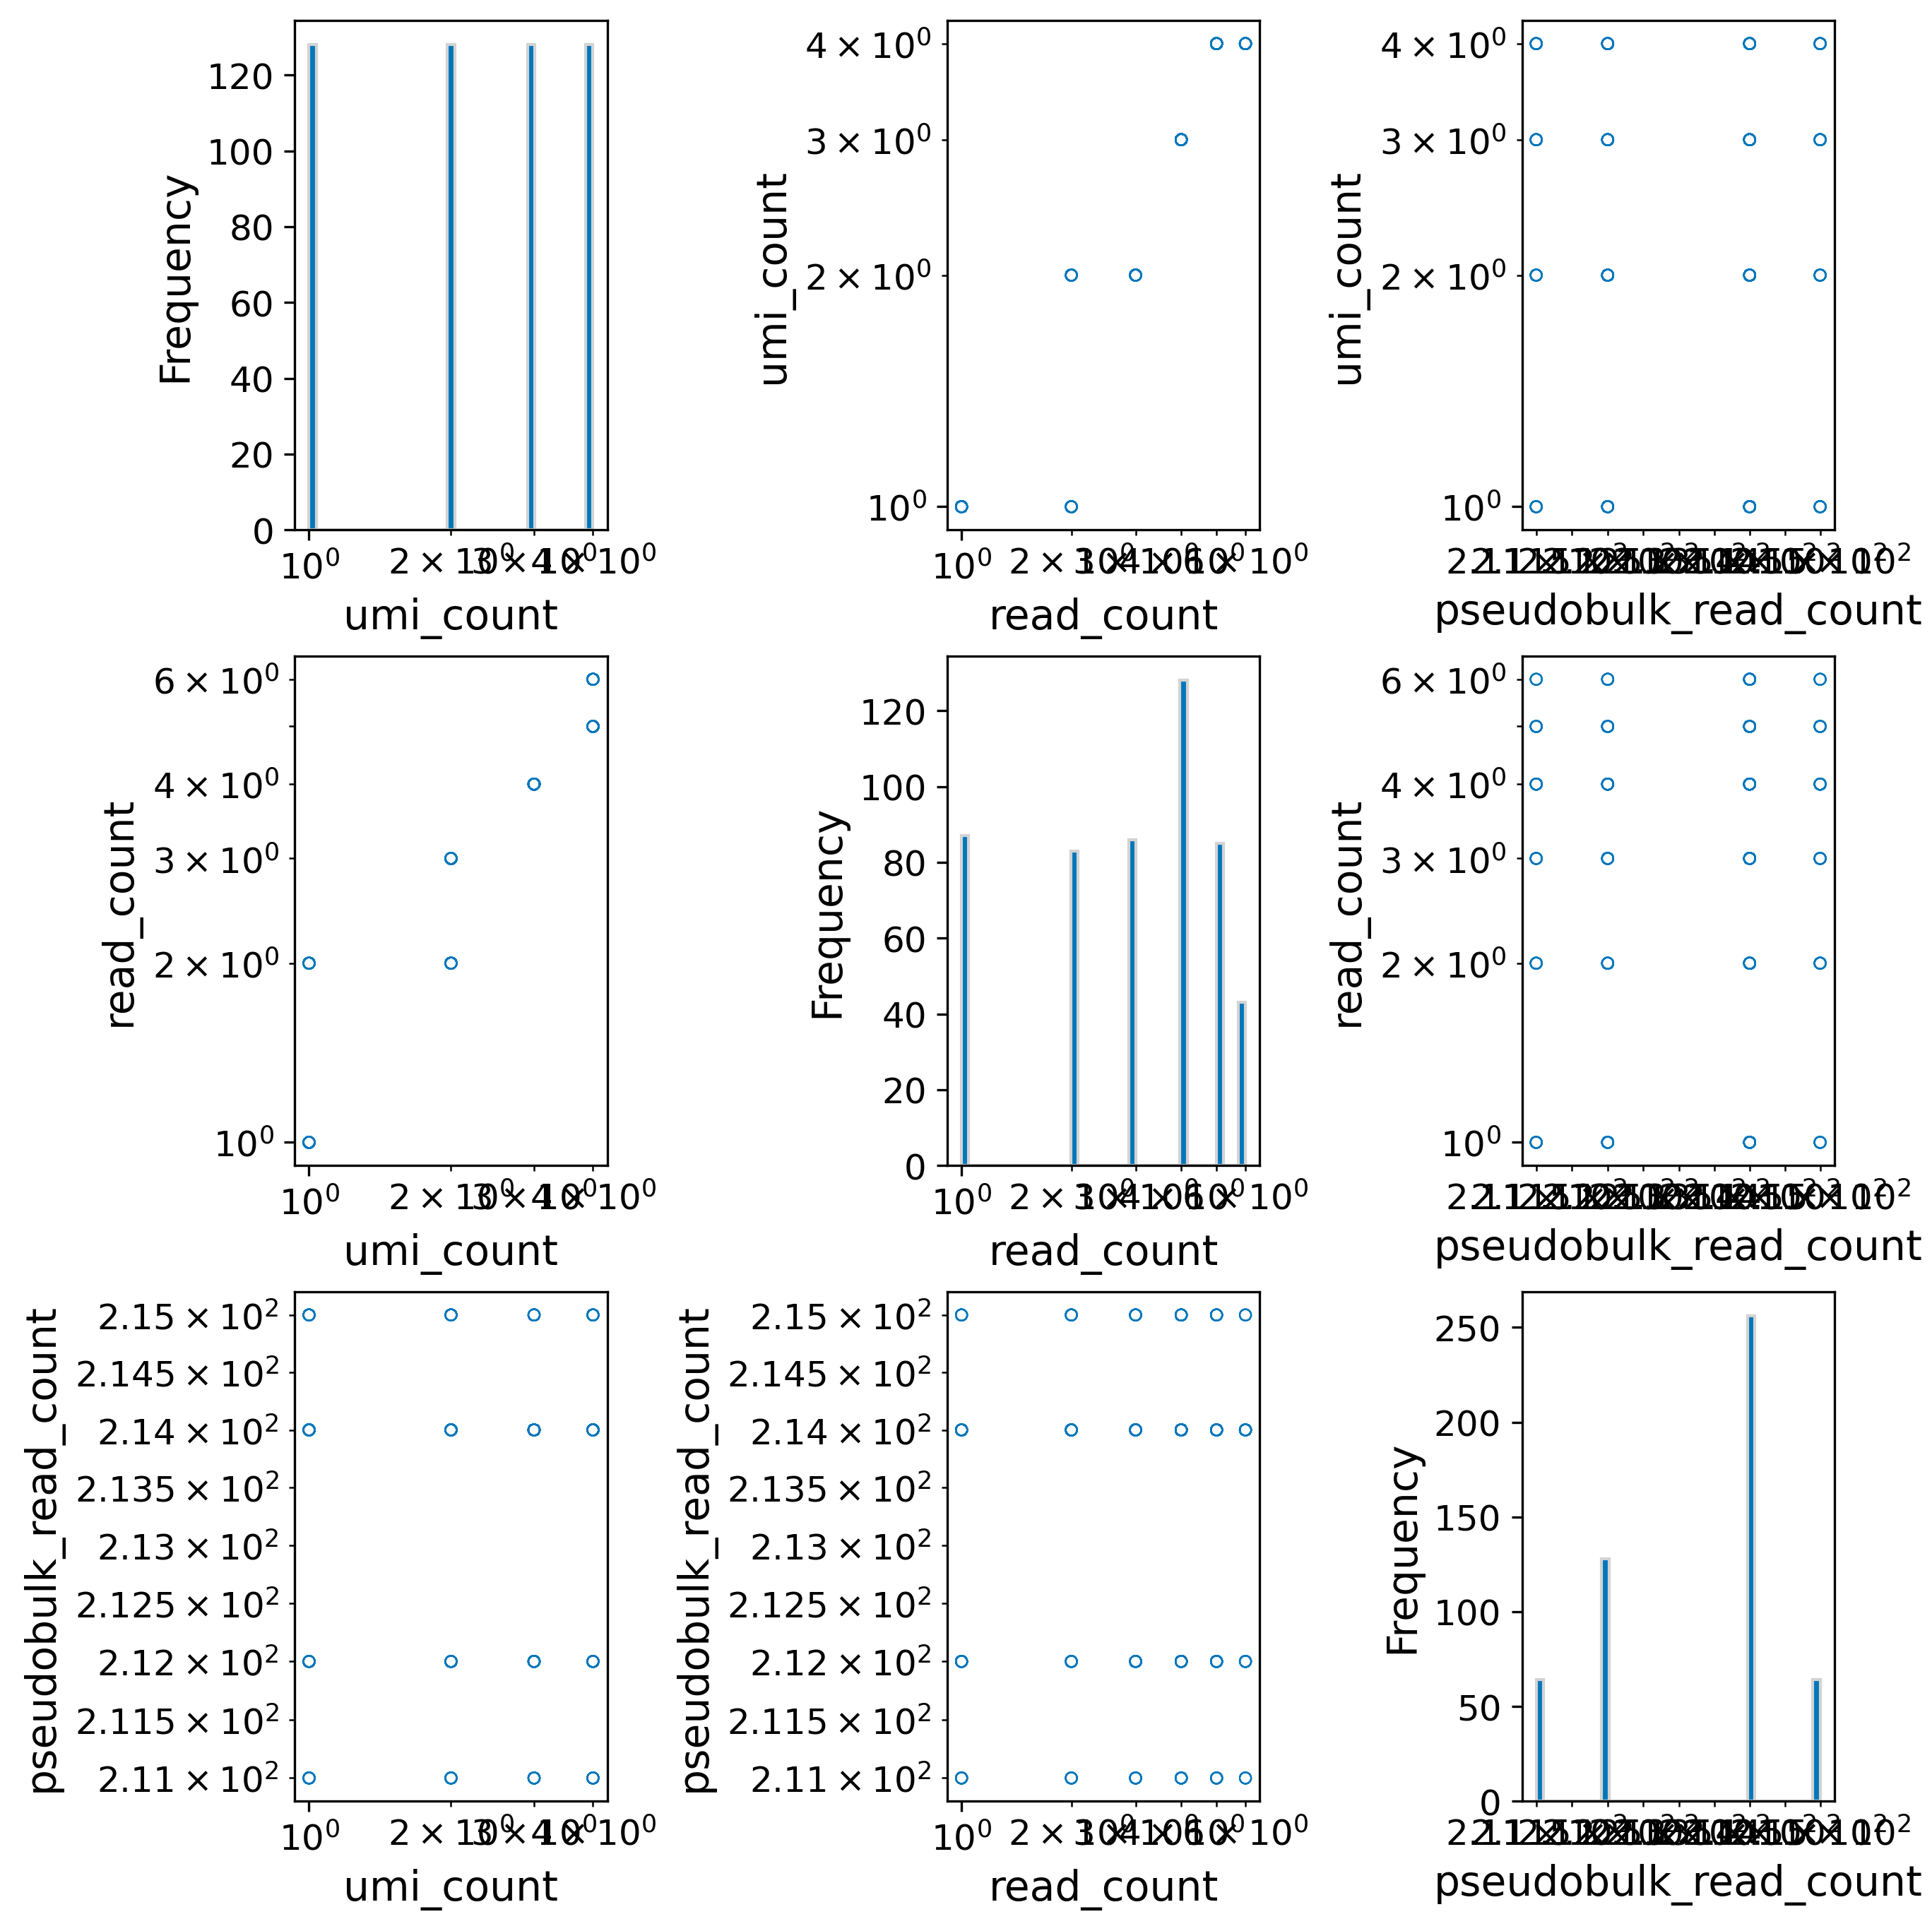

Data behind this chart, as committed beside it:
chr, gene_id, cell_barcode, umi_count, read_count, sample_id, Start, End, Strand, Length, ID, Name, gene_biotype, locus_tag, pseudobulk_read_count, taxon_url, assembly, genome_accession
NC_000913.3, b0244, ACGTGCAAGCTAGCATGCCGA, 1, 1, synthetic_illumina, 262871, 262946, +, 76, gene-b0244, thrW, tRNA, b0244, 214, https://www.ncbi.nlm.nih.gov/Taxonomy/Br…, ASM584v2, GCF_000005845.2
NC_000913.3, b0244, ACGTGCAAGCTAGCCGTATGC, 4, 6, synthetic_illumina, 262871, 262946, +, 76, gene-b0244, thrW, tRNA, b0244, 214, https://www.ncbi.nlm.nih.gov/Taxonomy/Br…, ASM584v2, GCF_000005845.2
NC_000913.3, b0244, ACGTGCAAGCTAGCGACTTCC, 2, 3, synthetic_illumina, 262871, 262946, +, 76, gene-b0244, thrW, tRNA, b0244, 214, https://www.ncbi.nlm.nih.gov/Taxonomy/Br…, ASM584v2, GCF_000005845.2
NC_000913.3, b0244, ACGTGCAAGCTAGCTCGGAAT, 3, 4, synthetic_illumina, 262871, 262946, +, 76, gene-b0244, thrW, tRNA, b0244, 214, https://www.ncbi.nlm.nih.gov/Taxonomy/Br…, ASM584v2, GCF_000005845.2
NC_000913.3, b0244, ACGTGCACCATGGTATGCCGA, 3, 4, synthetic_illumina, 262871, 262946, +, 76, gene-b0244, thrW, tRNA, b0244, 214, https://www.ncbi.nlm.nih.gov/Taxonomy/Br…, ASM584v2, GCF_000005845.2
NC_000913.3, b0244, ACGTGCACCATGGTCGTATGC, 2, 3, synthetic_illumina, 262871, 262946, +, 76, gene-b0244, thrW, tRNA, b0244, 214, https://www.ncbi.nlm.nih.gov/Taxonomy/Br…, ASM584v2, GCF_000005845.2
NC_000913.3, b0244, ACGTGCACCATGGTGACTTCC, 4, 5, synthetic_illumina, 262871, 262946, +, 76, gene-b0244, thrW, tRNA, b0244, 214, https://www.ncbi.nlm.nih.gov/Taxonomy/Br…, ASM584v2, GCF_000005845.2
NC_000913.3, b0244, ACGTGCACCATGGTTCGGAAT, 1, 2, synthetic_illumina, 262871, 262946, +, 76, gene-b0244, thrW, tRNA, b0244, 214, https://www.ncbi.nlm.nih.gov/Taxonomy/Br…, ASM584v2, GCF_000005845.2
NC_000913.3, b0244, ACGTGCAGGCATTAATGCCGA, 3, 4, synthetic_illumina, 262871, 262946, +, 76, gene-b0244, thrW, tRNA, b0244, 214, https://www.ncbi.nlm.nih.gov/Taxonomy/Br…, ASM584v2, GCF_000005845.2
NC_000913.3, b0244, ACGTGCAGGCATTACGTATGC, 2, 2, synthetic_illumina, 262871, 262946, +, 76, gene-b0244, thrW, tRNA, b0244, 214, https://www.ncbi.nlm.nih.gov/Taxonomy/Br…, ASM584v2, GCF_000005845.2
NC_000913.3, b0244, ACGTGCAGGCATTAGACTTCC, 4, 6, synthetic_illumina, 262871, 262946, +, 76, gene-b0244, thrW, tRNA, b0244, 214, https://www.ncbi.nlm.nih.gov/Taxonomy/Br…, ASM584v2, GCF_000005845.2
NC_000913.3, b0244, ACGTGCAGGCATTATCGGAAT, 1, 1, synthetic_illumina, 262871, 262946, +, 76, gene-b0244, thrW, tRNA, b0244, 214, https://www.ncbi.nlm.nih.gov/Taxonomy/Br…, ASM584v2, GCF_000005845.2
NC_000913.3, b0244, ACGTGCATTGACCAATGCCGA, 1, 2, synthetic_illumina, 262871, 262946, +, 76, gene-b0244, thrW, tRNA, b0244, 214, https://www.ncbi.nlm.nih.gov/Taxonomy/Br…, ASM584v2, GCF_000005845.2
NC_000913.3, b0244, ACGTGCATTGACCACGTATGC, 4, 5, synthetic_illumina, 262871, 262946, +, 76, gene-b0244, thrW, tRNA, b0244, 214, https://www.ncbi.nlm.nih.gov/Taxonomy/Br…, ASM584v2, GCF_000005845.2
NC_000913.3, b0244, ACGTGCATTGACCAGACTTCC, 2, 3, synthetic_illumina, 262871, 262946, +, 76, gene-b0244, thrW, tRNA, b0244, 214, https://www.ncbi.nlm.nih.gov/Taxonomy/Br…, ASM584v2, GCF_000005845.2
NC_000913.3, b0244, ACGTGCATTGACCATCGGAAT, 3, 4, synthetic_illumina, 262871, 262946, +, 76, gene-b0244, thrW, tRNA, b0244, 214, https://www.ncbi.nlm.nih.gov/Taxonomy/Br…, ASM584v2, GCF_000005845.2
NC_000913.3, b0244, CTAGTCTAGCTAGCATGCCGA, 4, 5, synthetic_illumina, 262871, 262946, +, 76, gene-b0244, thrW, tRNA, b0244, 214, https://www.ncbi.nlm.nih.gov/Taxonomy/Br…, ASM584v2, GCF_000005845.2
NC_000913.3, b0244, CTAGTCTAGCTAGCCGTATGC, 3, 4, synthetic_illumina, 262871, 262946, +, 76, gene-b0244, thrW, tRNA, b0244, 214, https://www.ncbi.nlm.nih.gov/Taxonomy/Br…, ASM584v2, GCF_000005845.2
NC_000913.3, b0244, CTAGTCTAGCTAGCGACTTCC, 1, 1, synthetic_illumina, 262871, 262946, +, 76, gene-b0244, thrW, tRNA, b0244, 214, https://www.ncbi.nlm.nih.gov/Taxonomy/Br…, ASM584v2, GCF_000005845.2
NC_000913.3, b0244, CTAGTCTAGCTAGCTCGGAAT, 2, 2, synthetic_illumina, 262871, 262946, +, 76, gene-b0244, thrW, tRNA, b0244, 214, https://www.ncbi.nlm.nih.gov/Taxonomy/Br…, ASM584v2, GCF_000005845.2
NC_000913.3, b0244, CTAGTCTCCATGGTATGCCGA, 2, 2, synthetic_illumina, 262871, 262946, +, 76, gene-b0244, thrW, tRNA, b0244, 214, https://www.ncbi.nlm.nih.gov/Taxonomy/Br…, ASM584v2, GCF_000005845.2
NC_000913.3, b0244, CTAGTCTCCATGGTCGTATGC, 1, 1, synthetic_illumina, 262871, 262946, +, 76, gene-b0244, thrW, tRNA, b0244, 214, https://www.ncbi.nlm.nih.gov/Taxonomy/Br…, ASM584v2, GCF_000005845.2
NC_000913.3, b0244, CTAGTCTCCATGGTGACTTCC, 3, 4, synthetic_illumina, 262871, 262946, +, 76, gene-b0244, thrW, tRNA, b0244, 214, https://www.ncbi.nlm.nih.gov/Taxonomy/Br…, ASM584v2, GCF_000005845.2
NC_000913.3, b0244, CTAGTCTCCATGGTTCGGAAT, 4, 6, synthetic_illumina, 262871, 262946, +, 76, gene-b0244, thrW, tRNA, b0244, 214, https://www.ncbi.nlm.nih.gov/Taxonomy/Br…, ASM584v2, GCF_000005845.2
NC_000913.3, b0244, CTAGTCTGGCATTAATGCCGA, 2, 3, synthetic_illumina, 262871, 262946, +, 76, gene-b0244, thrW, tRNA, b0244, 214, https://www.ncbi.nlm.nih.gov/Taxonomy/Br…, ASM584v2, GCF_000005845.2
NC_000913.3, b0244, CTAGTCTGGCATTACGTATGC, 1, 1, synthetic_illumina, 262871, 262946, +, 76, gene-b0244, thrW, tRNA, b0244, 214, https://www.ncbi.nlm.nih.gov/Taxonomy/Br…, ASM584v2, GCF_000005845.2
NC_000913.3, b0244, CTAGTCTGGCATTAGACTTCC, 3, 4, synthetic_illumina, 262871, 262946, +, 76, gene-b0244, thrW, tRNA, b0244, 214, https://www.ncbi.nlm.nih.gov/Taxonomy/Br…, ASM584v2, GCF_000005845.2
NC_000913.3, b0244, CTAGTCTGGCATTATCGGAAT, 4, 5, synthetic_illumina, 262871, 262946, +, 76, gene-b0244, thrW, tRNA, b0244, 214, https://www.ncbi.nlm.nih.gov/Taxonomy/Br…, ASM584v2, GCF_000005845.2
NC_000913.3, b0244, CTAGTCTTTGACCAATGCCGA, 4, 6, synthetic_illumina, 262871, 262946, +, 76, gene-b0244, thrW, tRNA, b0244, 214, https://www.ncbi.nlm.nih.gov/Taxonomy/Br…, ASM584v2, GCF_000005845.2
NC_000913.3, b0244, CTAGTCTTTGACCACGTATGC, 3, 4, synthetic_illumina, 262871, 262946, +, 76, gene-b0244, thrW, tRNA, b0244, 214, https://www.ncbi.nlm.nih.gov/Taxonomy/Br…, ASM584v2, GCF_000005845.2
NC_000913.3, b0244, CTAGTCTTTGACCAGACTTCC, 1, 2, synthetic_illumina, 262871, 262946, +, 76, gene-b0244, thrW, tRNA, b0244, 214, https://www.ncbi.nlm.nih.gov/Taxonomy/Br…, ASM584v2, GCF_000005845.2
NC_000913.3, b0244, CTAGTCTTTGACCATCGGAAT, 2, 3, synthetic_illumina, 262871, 262946, +, 76, gene-b0244, thrW, tRNA, b0244, 214, https://www.ncbi.nlm.nih.gov/Taxonomy/Br…, ASM584v2, GCF_000005845.2
NC_000913.3, b0244, GATCCGAAGCTAGCATGCCGA, 3, 4, synthetic_illumina, 262871, 262946, +, 76, gene-b0244, thrW, tRNA, b0244, 214, https://www.ncbi.nlm.nih.gov/Taxonomy/Br…, ASM584v2, GCF_000005845.2
NC_000913.3, b0244, GATCCGAAGCTAGCCGTATGC, 2, 3, synthetic_illumina, 262871, 262946, +, 76, gene-b0244, thrW, tRNA, b0244, 214, https://www.ncbi.nlm.nih.gov/Taxonomy/Br…, ASM584v2, GCF_000005845.2
NC_000913.3, b0244, GATCCGAAGCTAGCGACTTCC, 4, 5, synthetic_illumina, 262871, 262946, +, 76, gene-b0244, thrW, tRNA, b0244, 214, https://www.ncbi.nlm.nih.gov/Taxonomy/Br…, ASM584v2, GCF_000005845.2
NC_000913.3, b0244, GATCCGAAGCTAGCTCGGAAT, 1, 2, synthetic_illumina, 262871, 262946, +, 76, gene-b0244, thrW, tRNA, b0244, 214, https://www.ncbi.nlm.nih.gov/Taxonomy/Br…, ASM584v2, GCF_000005845.2
NC_000913.3, b0244, GATCCGACCATGGTATGCCGA, 1, 2, synthetic_illumina, 262871, 262946, +, 76, gene-b0244, thrW, tRNA, b0244, 214, https://www.ncbi.nlm.nih.gov/Taxonomy/Br…, ASM584v2, GCF_000005845.2
NC_000913.3, b0244, GATCCGACCATGGTCGTATGC, 4, 5, synthetic_illumina, 262871, 262946, +, 76, gene-b0244, thrW, tRNA, b0244, 214, https://www.ncbi.nlm.nih.gov/Taxonomy/Br…, ASM584v2, GCF_000005845.2
NC_000913.3, b0244, GATCCGACCATGGTGACTTCC, 2, 3, synthetic_illumina, 262871, 262946, +, 76, gene-b0244, thrW, tRNA, b0244, 214, https://www.ncbi.nlm.nih.gov/Taxonomy/Br…, ASM584v2, GCF_000005845.2
NC_000913.3, b0244, GATCCGACCATGGTTCGGAAT, 3, 4, synthetic_illumina, 262871, 262946, +, 76, gene-b0244, thrW, tRNA, b0244, 214, https://www.ncbi.nlm.nih.gov/Taxonomy/Br…, ASM584v2, GCF_000005845.2
NC_000913.3, b0244, GATCCGAGGCATTAATGCCGA, 1, 1, synthetic_illumina, 262871, 262946, +, 76, gene-b0244, thrW, tRNA, b0244, 214, https://www.ncbi.nlm.nih.gov/Taxonomy/Br…, ASM584v2, GCF_000005845.2
NC_000913.3, b0244, GATCCGAGGCATTACGTATGC, 4, 6, synthetic_illumina, 262871, 262946, +, 76, gene-b0244, thrW, tRNA, b0244, 214, https://www.ncbi.nlm.nih.gov/Taxonomy/Br…, ASM584v2, GCF_000005845.2
NC_000913.3, b0244, GATCCGAGGCATTAGACTTCC, 2, 3, synthetic_illumina, 262871, 262946, +, 76, gene-b0244, thrW, tRNA, b0244, 214, https://www.ncbi.nlm.nih.gov/Taxonomy/Br…, ASM584v2, GCF_000005845.2
NC_000913.3, b0244, GATCCGAGGCATTATCGGAAT, 3, 4, synthetic_illumina, 262871, 262946, +, 76, gene-b0244, thrW, tRNA, b0244, 214, https://www.ncbi.nlm.nih.gov/Taxonomy/Br…, ASM584v2, GCF_000005845.2
NC_000913.3, b0244, GATCCGATTGACCAATGCCGA, 3, 4, synthetic_illumina, 262871, 262946, +, 76, gene-b0244, thrW, tRNA, b0244, 214, https://www.ncbi.nlm.nih.gov/Taxonomy/Br…, ASM584v2, GCF_000005845.2
NC_000913.3, b0244, GATCCGATTGACCACGTATGC, 2, 3, synthetic_illumina, 262871, 262946, +, 76, gene-b0244, thrW, tRNA, b0244, 214, https://www.ncbi.nlm.nih.gov/Taxonomy/Br…, ASM584v2, GCF_000005845.2
NC_000913.3, b0244, GATCCGATTGACCAGACTTCC, 4, 5, synthetic_illumina, 262871, 262946, +, 76, gene-b0244, thrW, tRNA, b0244, 214, https://www.ncbi.nlm.nih.gov/Taxonomy/Br…, ASM584v2, GCF_000005845.2
NC_000913.3, b0244, GATCCGATTGACCATCGGAAT, 1, 1, synthetic_illumina, 262871, 262946, +, 76, gene-b0244, thrW, tRNA, b0244, 214, https://www.ncbi.nlm.nih.gov/Taxonomy/Br…, ASM584v2, GCF_000005845.2
NC_000913.3, b0244, TGCATGCAGCTAGCATGCCGA, 2, 3, synthetic_illumina, 262871, 262946, +, 76, gene-b0244, thrW, tRNA, b0244, 214, https://www.ncbi.nlm.nih.gov/Taxonomy/Br…, ASM584v2, GCF_000005845.2
NC_000913.3, b0244, TGCATGCAGCTAGCCGTATGC, 1, 1, synthetic_illumina, 262871, 262946, +, 76, gene-b0244, thrW, tRNA, b0244, 214, https://www.ncbi.nlm.nih.gov/Taxonomy/Br…, ASM584v2, GCF_000005845.2
NC_000913.3, b0244, TGCATGCAGCTAGCGACTTCC, 3, 4, synthetic_illumina, 262871, 262946, +, 76, gene-b0244, thrW, tRNA, b0244, 214, https://www.ncbi.nlm.nih.gov/Taxonomy/Br…, ASM584v2, GCF_000005845.2
NC_000913.3, b0244, TGCATGCAGCTAGCTCGGAAT, 4, 5, synthetic_illumina, 262871, 262946, +, 76, gene-b0244, thrW, tRNA, b0244, 214, https://www.ncbi.nlm.nih.gov/Taxonomy/Br…, ASM584v2, GCF_000005845.2
NC_000913.3, b0244, TGCATGCCCATGGTATGCCGA, 4, 5, synthetic_illumina, 262871, 262946, +, 76, gene-b0244, thrW, tRNA, b0244, 214, https://www.ncbi.nlm.nih.gov/Taxonomy/Br…, ASM584v2, GCF_000005845.2
NC_000913.3, b0244, TGCATGCCCATGGTCGTATGC, 3, 4, synthetic_illumina, 262871, 262946, +, 76, gene-b0244, thrW, tRNA, b0244, 214, https://www.ncbi.nlm.nih.gov/Taxonomy/Br…, ASM584v2, GCF_000005845.2
NC_000913.3, b0244, TGCATGCCCATGGTGACTTCC, 1, 1, synthetic_illumina, 262871, 262946, +, 76, gene-b0244, thrW, tRNA, b0244, 214, https://www.ncbi.nlm.nih.gov/Taxonomy/Br…, ASM584v2, GCF_000005845.2
NC_000913.3, b0244, TGCATGCCCATGGTTCGGAAT, 2, 2, synthetic_illumina, 262871, 262946, +, 76, gene-b0244, thrW, tRNA, b0244, 214, https://www.ncbi.nlm.nih.gov/Taxonomy/Br…, ASM584v2, GCF_000005845.2
NC_000913.3, b0244, TGCATGCGGCATTAATGCCGA, 4, 5, synthetic_illumina, 262871, 262946, +, 76, gene-b0244, thrW, tRNA, b0244, 214, https://www.ncbi.nlm.nih.gov/Taxonomy/Br…, ASM584v2, GCF_000005845.2
NC_000913.3, b0244, TGCATGCGGCATTACGTATGC, 3, 4, synthetic_illumina, 262871, 262946, +, 76, gene-b0244, thrW, tRNA, b0244, 214, https://www.ncbi.nlm.nih.gov/Taxonomy/Br…, ASM584v2, GCF_000005845.2
NC_000913.3, b0244, TGCATGCGGCATTAGACTTCC, 1, 1, synthetic_illumina, 262871, 262946, +, 76, gene-b0244, thrW, tRNA, b0244, 214, https://www.ncbi.nlm.nih.gov/Taxonomy/Br…, ASM584v2, GCF_000005845.2
NC_000913.3, b0244, TGCATGCGGCATTATCGGAAT, 2, 3, synthetic_illumina, 262871, 262946, +, 76, gene-b0244, thrW, tRNA, b0244, 214, https://www.ncbi.nlm.nih.gov/Taxonomy/Br…, ASM584v2, GCF_000005845.2
... 452 more rows
